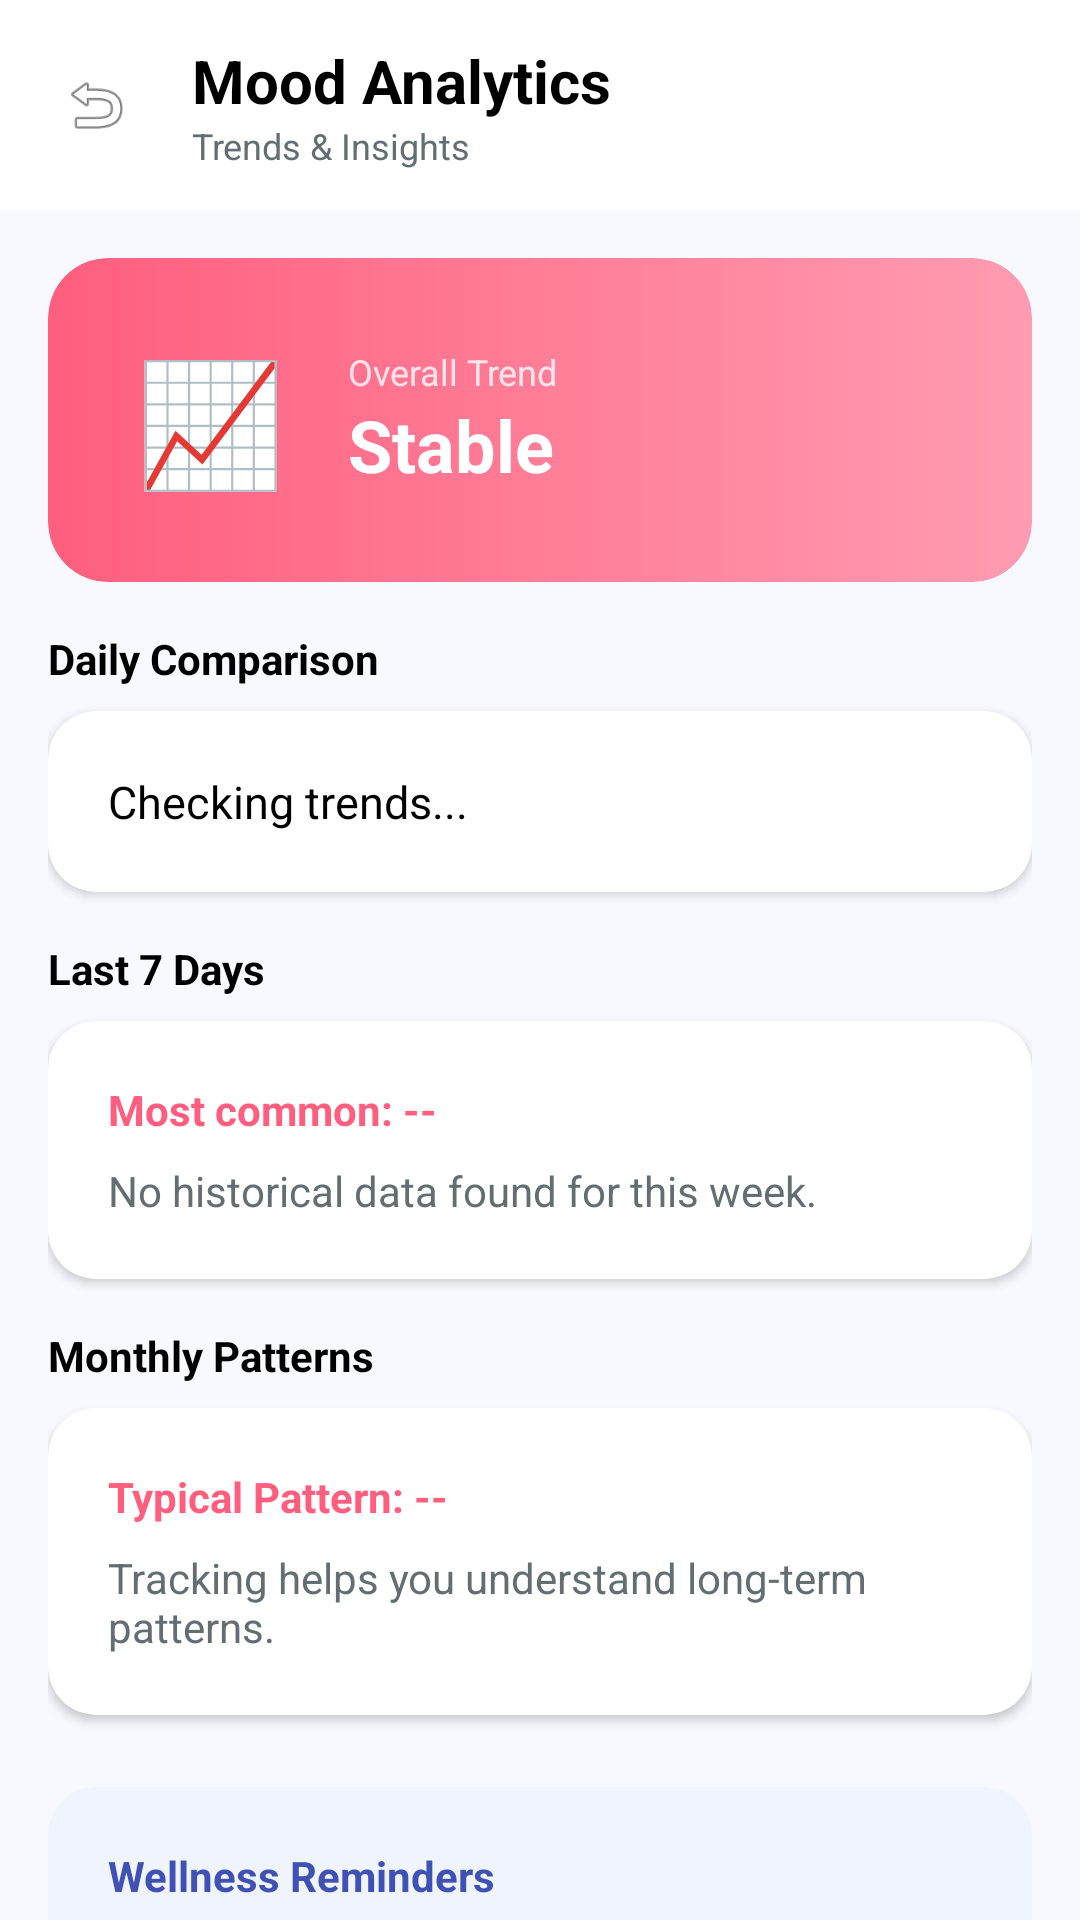

This screen was rendered from an Android layout file. Write that file and the resources it references.
<!-- AndroidManifest.xml: application theme Theme.Careyfem -->
<!-- res/layout/activity_mood_analytics.xml -->
<?xml version="1.0" encoding="utf-8"?>
<androidx.coordinatorlayout.widget.CoordinatorLayout xmlns:android="http://schemas.android.com/apk/res/android"
    xmlns:app="http://schemas.android.com/apk/res-auto"
    android:layout_width="match_parent"
    android:layout_height="match_parent"
    android:background="#F8F9FE">

    <com.google.android.material.appbar.AppBarLayout
        android:id="@+id/appBar"
        android:layout_width="match_parent"
        android:layout_height="wrap_content"
        android:background="@color/white"
        app:elevation="0dp">

        <LinearLayout
            android:layout_width="match_parent"
            android:layout_height="70dp"
            android:gravity="center_vertical"
            android:orientation="horizontal"
            android:paddingHorizontal="16dp">

            <ImageView
                android:id="@+id/btnBack"
                android:layout_width="32dp"
                android:layout_height="32dp"
                android:padding="4dp"
                android:src="@android:drawable/ic_menu_revert" />

            <LinearLayout
                android:layout_width="0dp"
                android:layout_height="wrap_content"
                android:layout_marginStart="16dp"
                android:layout_weight="1"
                android:orientation="vertical">

                <TextView
                    android:layout_width="wrap_content"
                    android:layout_height="wrap_content"
                    android:text="Mood Analytics"
                    android:textColor="@color/black"
                    android:textSize="20sp"
                    android:textStyle="bold" />

                <TextView
                    android:layout_width="wrap_content"
                    android:layout_height="wrap_content"
                    android:text="Trends &amp; Insights"
                    android:textColor="@color/textGray"
                    android:textSize="12sp" />
            </LinearLayout>
        </LinearLayout>
    </com.google.android.material.appbar.AppBarLayout>

    <androidx.core.widget.NestedScrollView
        android:layout_width="match_parent"
        android:layout_height="match_parent"
        app:layout_behavior="@string/appbar_scrolling_view_behavior">

        <LinearLayout
            android:layout_width="match_parent"
            android:layout_height="wrap_content"
            android:orientation="vertical"
            android:padding="16dp">

            
            <androidx.cardview.widget.CardView
                android:layout_width="match_parent"
                android:layout_height="wrap_content"
                app:cardCornerRadius="20dp"
                app:cardElevation="0dp"
                android:layout_marginBottom="16dp">
                <LinearLayout
                    android:layout_width="match_parent"
                    android:layout_height="wrap_content"
                    android:background="@drawable/pink_gradient_bg"
                    android:padding="24dp"
                    android:gravity="center_vertical">
                    
                    <TextView
                        android:id="@+id/tvTrendEmoji"
                        android:layout_width="60dp"
                        android:layout_height="60dp"
                        android:text="📈"
                        android:textSize="40sp"
                        android:gravity="center" />

                    <LinearLayout
                        android:layout_width="match_parent"
                        android:layout_height="wrap_content"
                        android:orientation="vertical"
                        android:layout_marginLeft="16dp">
                        <TextView
                            android:layout_width="wrap_content"
                            android:layout_height="wrap_content"
                            android:text="Overall Trend"
                            android:textColor="#CCFFFFFF"
                            android:textSize="12sp" />
                        <TextView
                            android:id="@+id/tvTrendStatus"
                            android:layout_width="wrap_content"
                            android:layout_height="wrap_content"
                            android:text="Stable"
                            android:textColor="@color/white"
                            android:textSize="24sp"
                            android:textStyle="bold" />
                    </LinearLayout>
                </LinearLayout>
            </androidx.cardview.widget.CardView>

            
            <TextView
                android:layout_width="wrap_content"
                android:layout_height="wrap_content"
                android:text="Daily Comparison"
                android:textStyle="bold"
                android:layout_marginBottom="8dp"
                android:textColor="@color/black" />
            <androidx.cardview.widget.CardView
                android:layout_width="match_parent"
                android:layout_height="wrap_content"
                app:cardCornerRadius="16dp"
                app:cardElevation="2dp"
                android:layout_marginBottom="16dp">
                <LinearLayout
                    android:layout_width="match_parent"
                    android:layout_height="wrap_content"
                    android:orientation="vertical"
                    android:padding="20dp">
                    <TextView
                        android:id="@+id/tvDayInsight"
                        android:layout_width="match_parent"
                        android:layout_height="wrap_content"
                        android:text="Checking trends..."
                        android:textColor="@color/black"
                        android:textSize="15sp" />
                </LinearLayout>
            </androidx.cardview.widget.CardView>

            
            <TextView
                android:layout_width="wrap_content"
                android:layout_height="wrap_content"
                android:text="Last 7 Days"
                android:textStyle="bold"
                android:layout_marginBottom="8dp"
                android:textColor="@color/black" />
            <androidx.cardview.widget.CardView
                android:layout_width="match_parent"
                android:layout_height="wrap_content"
                app:cardCornerRadius="16dp"
                app:cardElevation="2dp"
                android:layout_marginBottom="16dp">
                <LinearLayout
                    android:layout_width="match_parent"
                    android:layout_height="wrap_content"
                    android:orientation="vertical"
                    android:padding="20dp">
                    <TextView
                        android:id="@+id/tvWeekFrequent"
                        android:layout_width="wrap_content"
                        android:layout_height="wrap_content"
                        android:text="Most common: --"
                        android:textStyle="bold"
                        android:textColor="#FF5E7E" />
                    <TextView
                        android:id="@+id/tvWeekInsight"
                        android:layout_width="match_parent"
                        android:layout_height="wrap_content"
                        android:layout_marginTop="8dp"
                        android:text="No historical data found for this week."
                        android:textColor="@color/textGray" />
                </LinearLayout>
            </androidx.cardview.widget.CardView>

            
            <TextView
                android:layout_width="wrap_content"
                android:layout_height="wrap_content"
                android:text="Monthly Patterns"
                android:textStyle="bold"
                android:layout_marginBottom="8dp"
                android:textColor="@color/black" />
            <androidx.cardview.widget.CardView
                android:layout_width="match_parent"
                android:layout_height="wrap_content"
                app:cardCornerRadius="16dp"
                app:cardElevation="2dp"
                android:layout_marginBottom="24dp">
                <LinearLayout
                    android:layout_width="match_parent"
                    android:layout_height="wrap_content"
                    android:orientation="vertical"
                    android:padding="20dp">
                    <TextView
                        android:id="@+id/tvMonthFrequent"
                        android:layout_width="wrap_content"
                        android:layout_height="wrap_content"
                        android:text="Typical Pattern: --"
                        android:textStyle="bold"
                        android:textColor="#FF5E7E" />
                    <TextView
                        android:id="@+id/tvMonthInsight"
                        android:layout_width="match_parent"
                        android:layout_height="wrap_content"
                        android:layout_marginTop="8dp"
                        android:text="Tracking helps you understand long-term patterns."
                        android:textColor="@color/textGray" />
                </LinearLayout>
            </androidx.cardview.widget.CardView>

            
            <androidx.cardview.widget.CardView
                android:layout_width="match_parent"
                android:layout_height="wrap_content"
                app:cardCornerRadius="16dp"
                app:cardBackgroundColor="#F0F4FF"
                app:cardElevation="0dp">
                <LinearLayout
                    android:layout_width="match_parent"
                    android:layout_height="wrap_content"
                    android:orientation="vertical"
                    android:padding="20dp">
                    <TextView
                        android:layout_width="wrap_content"
                        android:layout_height="wrap_content"
                        android:text="Wellness Reminders"
                        android:textStyle="bold"
                        android:textColor="#3F51B5" />
                    <TextView
                        android:id="@+id/tvReminders"
                        android:layout_width="match_parent"
                        android:layout_height="wrap_content"
                        android:layout_marginTop="8dp"
                        android:text="• Take a deep breath\n• Hydrate yourself\n• Write in your journal"
                        android:textColor="#5C6BC0"
                        android:lineSpacingExtra="4dp" />
                </LinearLayout>
            </androidx.cardview.widget.CardView>

        </LinearLayout>
    </androidx.core.widget.NestedScrollView>

</androidx.coordinatorlayout.widget.CoordinatorLayout>
<!-- resources referenced by this layout -->
<resources>
  <color name="black">#FF000000</color>
  <color name="textGray">#636E72</color>
  <color name="white">#FFFFFFFF</color>
  <!-- drawable pink_gradient_bg (drawable) -->
  <?xml version="1.0" encoding="utf-8"?>
  <shape xmlns:android="http://schemas.android.com/apk/res/android">
      <gradient
          android:startColor="#FF5E7E"
          android:endColor="#FF9CB1"
          android:angle="0" />
      <corners android:radius="20dp" />
  </shape>
  <style name="Theme.Careyfem" parent="Base.Theme.Careyfem" />
  <style name="Base.Theme.Careyfem" parent="Theme.Material3.DayNight.NoActionBar">
          
          
      </style>
</resources>
